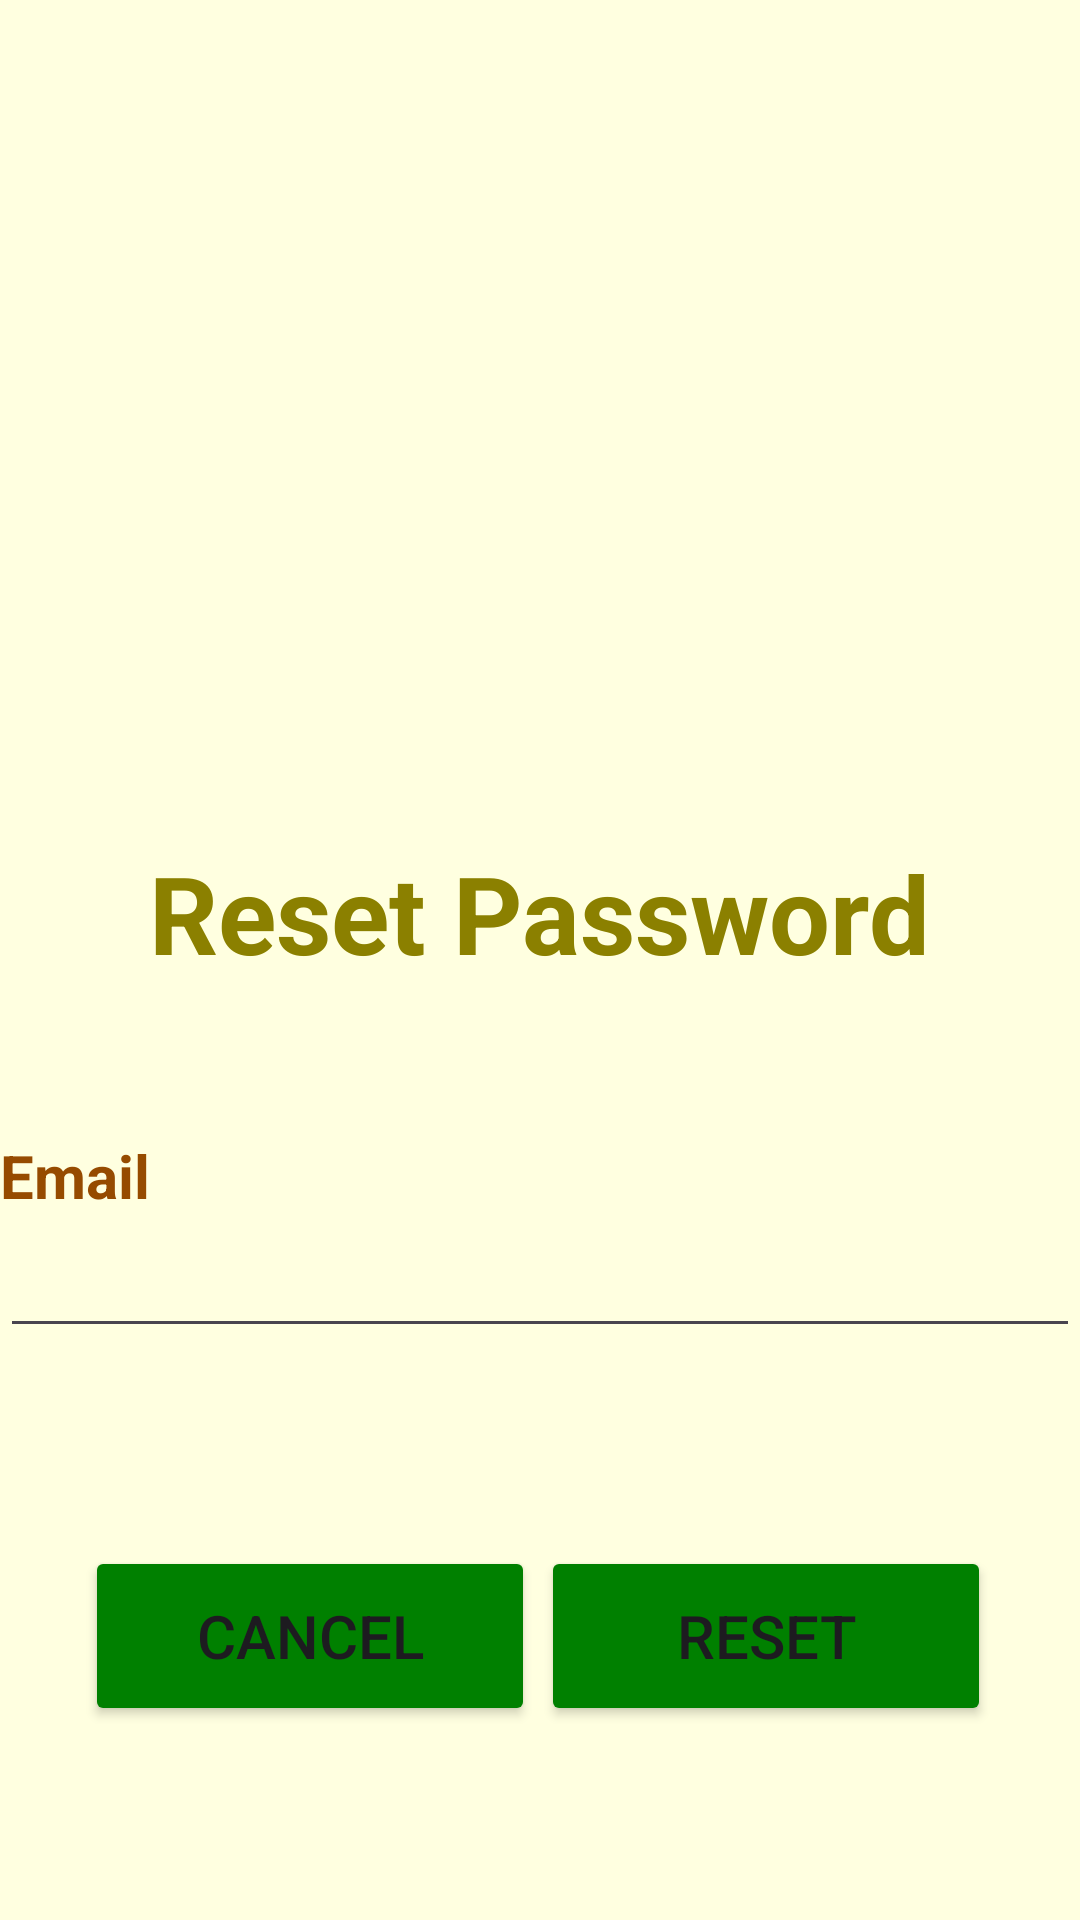

Layout XML and referenced resources for this Android screen:
<!-- AndroidManifest.xml: application theme Theme.BookCycle -->
<!-- res/layout/update_password.xml -->
<androidx.constraintlayout.widget.ConstraintLayout xmlns:android="http://schemas.android.com/apk/res/android"
    xmlns:app="http://schemas.android.com/apk/res-auto"
    xmlns:tools="http://schemas.android.com/tools"
    android:id="@+id/main"
    android:layout_width="match_parent"
    android:layout_height="match_parent"
    android:background="#ffffe0"
    tools:context=".MainActivity">

    <ImageView
        android:id="@+id/imgAvatar"
        android:layout_width="100dp"
        android:layout_height="180dp"
        android:layout_marginTop="50dp"
        app:layout_constraintEnd_toEndOf="parent"
        app:layout_constraintStart_toStartOf="parent"
        app:layout_constraintTop_toTopOf="parent"
        app:srcCompat="@drawable/avatar" />


    <TextView
        android:id="@+id/txtUpdatePassword"
        android:layout_width="wrap_content"
        android:layout_height="wrap_content"
        android:layout_marginTop="50dp"
        android:text="Reset Password"
        android:textColor="#8B8000"
        android:textSize="36dp"
        android:textStyle="bold"
        app:layout_constraintEnd_toEndOf="parent"
        app:layout_constraintStart_toStartOf="parent"
        app:layout_constraintTop_toBottomOf="@+id/imgAvatar" />


    <Button
        android:id="@+id/btnUpdate"
        android:layout_width="150dp"
        android:layout_height="60dp"
        android:layout_marginTop="16dp"
        android:backgroundTint="#008000"
        android:text="RESET"
        android:textSize="20dp"
        app:layout_constraintEnd_toEndOf="parent"
        app:layout_constraintHorizontal_bias="0.858"
        app:layout_constraintStart_toStartOf="parent"
        app:layout_constraintTop_toBottomOf="@+id/linearLayout" />

    <Button
        android:id="@+id/btnCancel"
        android:layout_width="150dp"
        android:layout_height="60dp"
        android:layout_marginTop="16dp"
        android:backgroundTint="#008000"
        android:text="CANCEL"
        android:textSize="20dp"
        app:layout_constraintEnd_toEndOf="parent"
        app:layout_constraintHorizontal_bias="0.135"
        app:layout_constraintStart_toStartOf="parent"
        app:layout_constraintTop_toBottomOf="@+id/linearLayout" />

    <LinearLayout
        android:id="@+id/linearLayout"
        android:layout_width="360dp"
        android:layout_height="wrap_content"
        android:layout_marginTop="50dp"
        android:orientation="vertical"
        app:layout_constraintEnd_toEndOf="parent"
        app:layout_constraintStart_toStartOf="parent"
        app:layout_constraintTop_toBottomOf="@+id/txtUpdatePassword">

        <LinearLayout
            android:layout_width="match_parent"
            android:layout_height="wrap_content"
            android:layout_marginBottom="30dp"
            android:orientation="vertical">


            <TextView
                android:id="@+id/txtEmail"
                android:layout_width="150dp"
                android:layout_height="wrap_content"
                android:layout_marginBottom="0dp"
                android:layout_weight="1"
                android:text="Email"
                android:textColor="#964B00"
                android:textSize="20dp"
                android:textStyle="bold" />

            <EditText
                android:id="@+id/edtEmail"
                android:layout_width="match_parent"
                android:layout_height="wrap_content"
                android:layout_marginBottom="20dp"
                android:ems="10"
                android:inputType="textEmailAddress"
                android:textSize="20dp" />

        </LinearLayout>

    </LinearLayout>

</androidx.constraintlayout.widget.ConstraintLayout>
<!-- resources referenced by this layout -->
<resources>
  <style name="Theme.BookCycle" parent="Base.Theme.BookCycle" />
  <style name="Base.Theme.BookCycle" parent="Theme.Material3.DayNight.NoActionBar">
          
          
          <item name="android:statusBarColor">#ffffe0</item>
      </style>
</resources>
